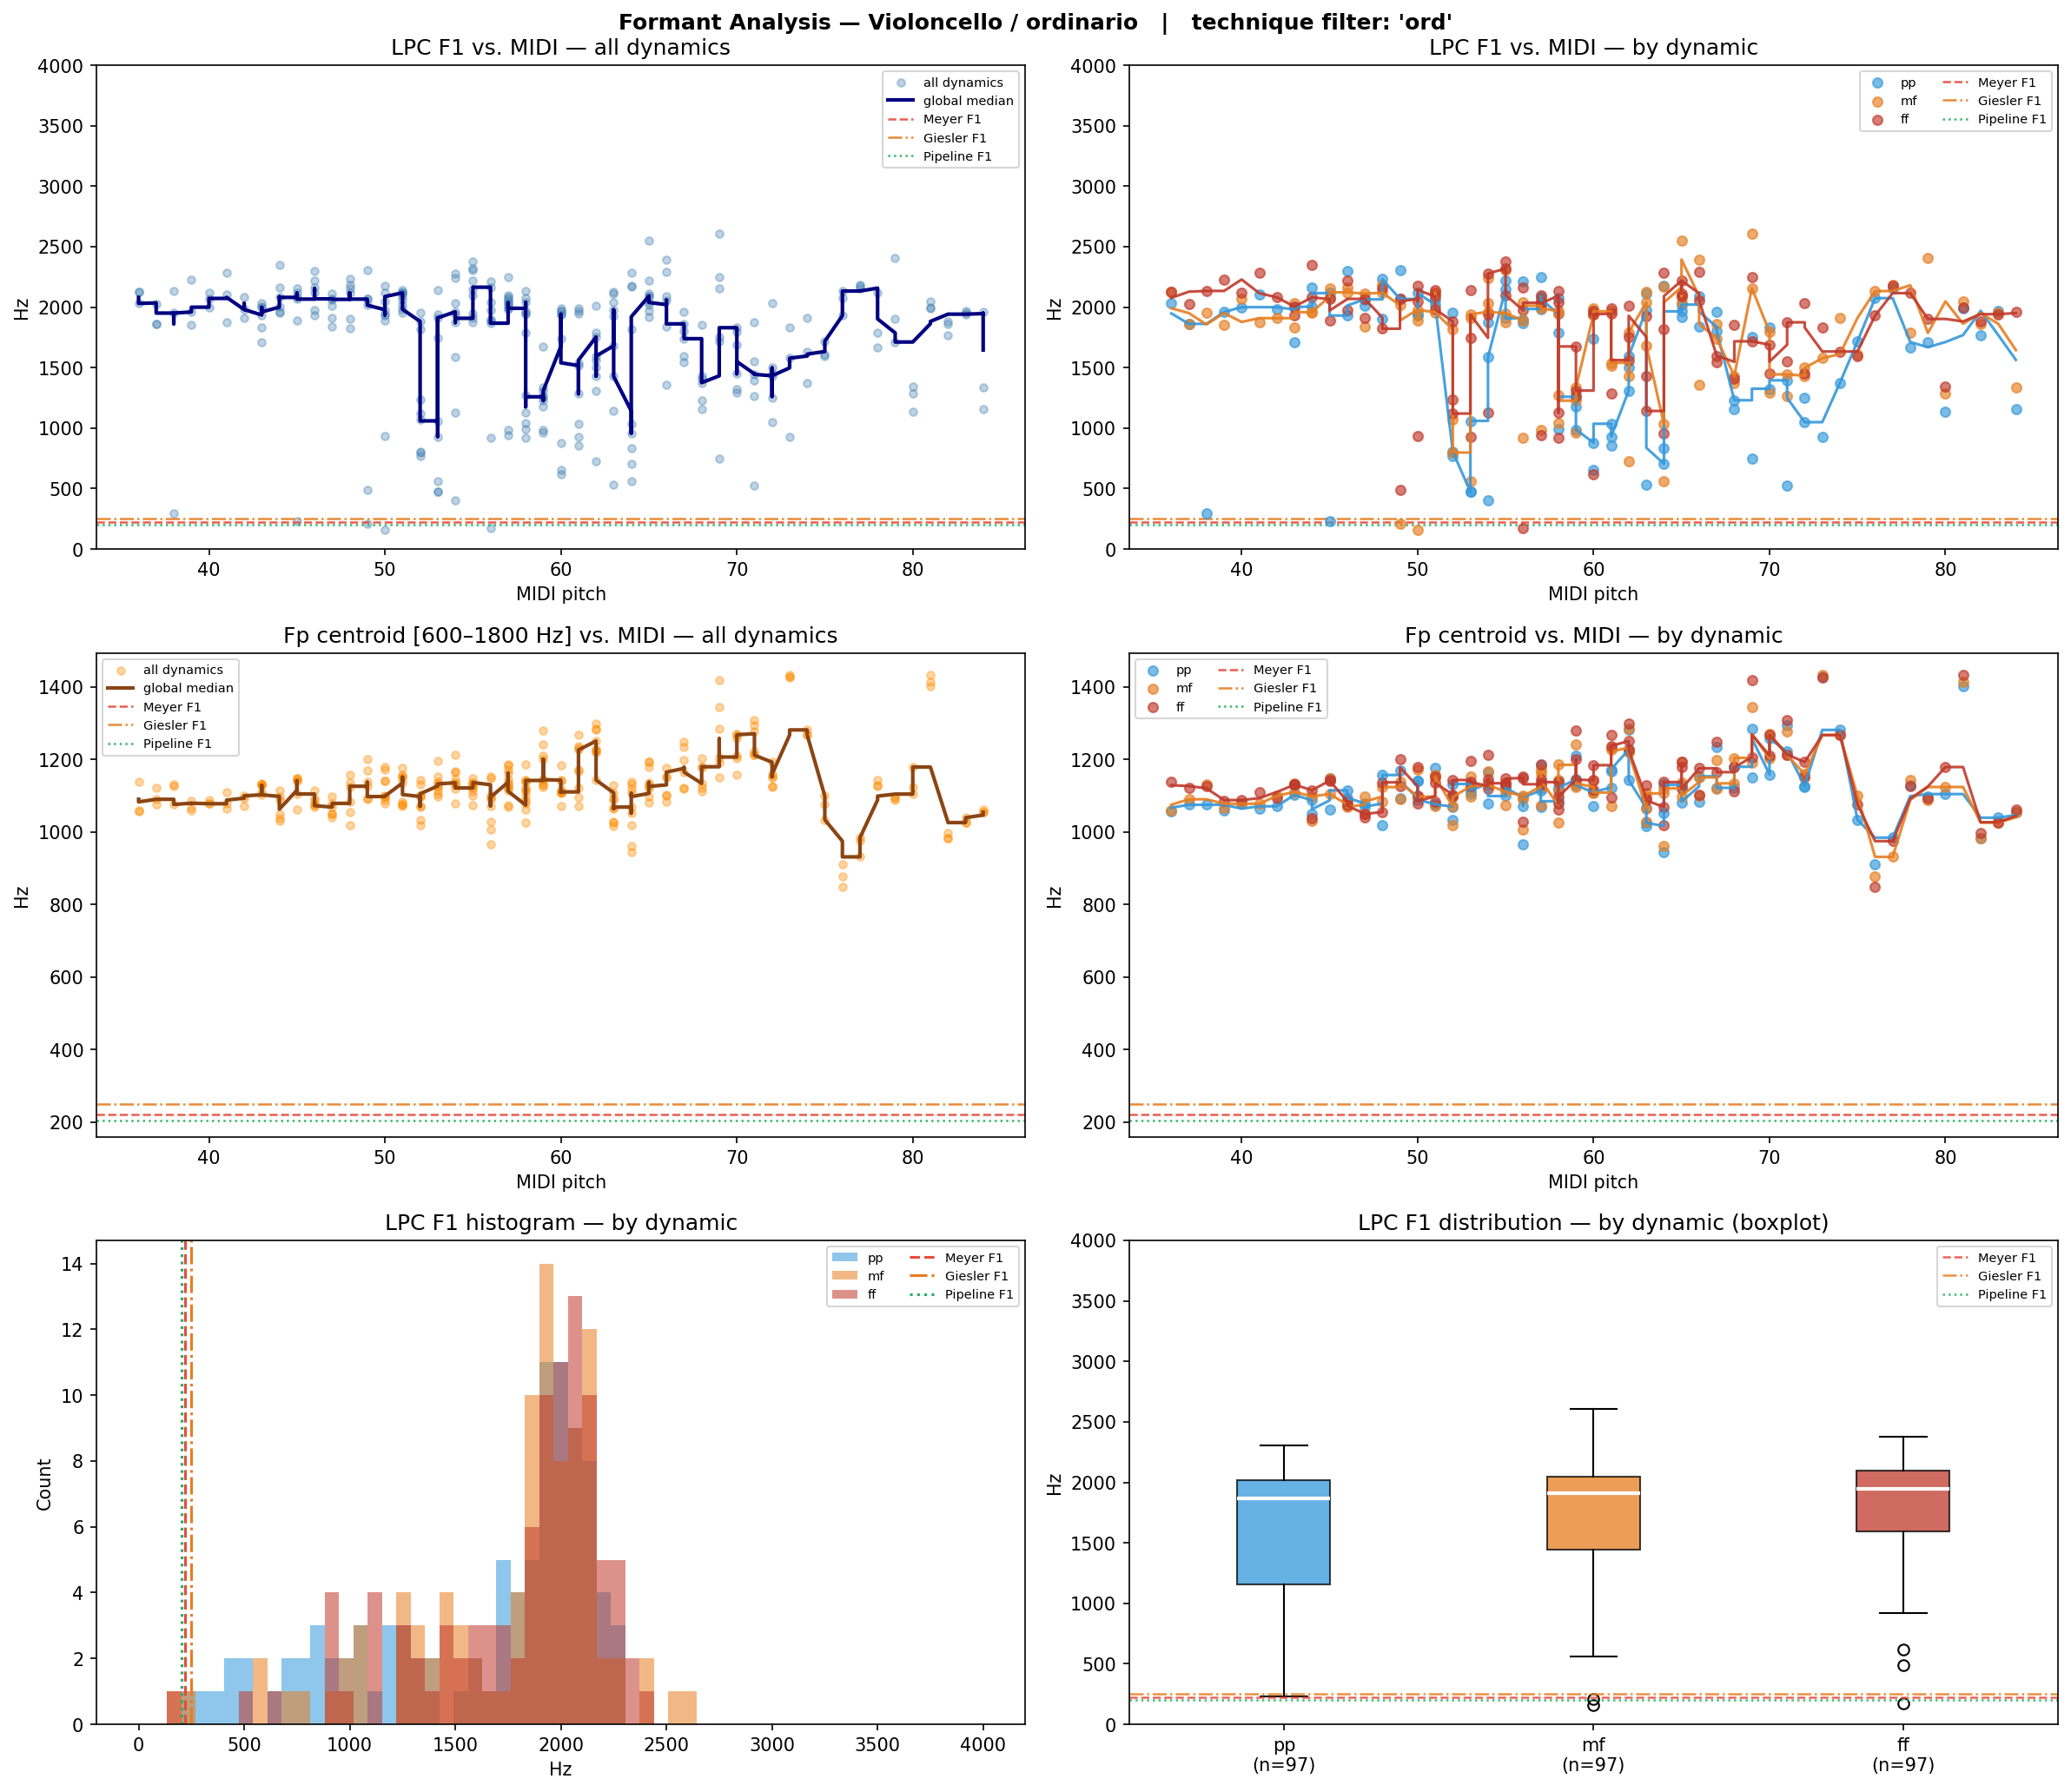

The table this chart was drawn from, first rows:
filename, instrument, technique, note, dynamic, midi, lpc_F1, lpc_F2, lpc_F3, fp_centroid, cep_F1_order40, cep_F1_order80, cep_F1_order160
Vc-ord-A#2-ff-3c-N.wav, Vc, ord, A#2, ff, 46, 1972, , , 1072, 2024, 312.2, 215.3
Vc-ord-A#2-ff-4c-N.wav, Vc, ord, A#2, ff, 46, 2221, , , 1085, 2218, 301.5, 215.3
Vc-ord-A#2-mf-3c-T13u.wav, Vc, ord, A#2, mf, 46, 2122, , , 1068, 2153, 2056, 2100
Vc-ord-A#2-mf-4c-N.wav, Vc, ord, A#2, mf, 46, 2163, , , 1076, 2229, 2003, 226.1
Vc-ord-A#2-pp-3c-N.wav, Vc, ord, A#2, pp, 46, 1930, , , 1115, 3801, 947.5, 215.3
Vc-ord-A#2-pp-4c-N.wav, Vc, ord, A#2, pp, 46, 2300, , , 1094, 2078, 2024, 226.1
Vc-ord-A#3-ff-1c-N.wav, Vc, ord, A#3, ff, 58, 2132, , , 1079, 2078, 323.0, 204.6
Vc-ord-A#3-ff-2c-T12u.wav, Vc, ord, A#3, ff, 58, 1127, 2076, , 1097, 2218, 355.3, 215.3
Vc-ord-A#3-ff-3c-N.wav, Vc, ord, A#3, ff, 58, 2039, , , 1060, 2175, 2035, 193.8
Vc-ord-A#3-ff-4c-N.wav, Vc, ord, A#3, ff, 58, 920.3, 2211, , 1138, 2229, 312.2, 204.6
Vc-ord-A#3-mf-1c-N.wav, Vc, ord, A#3, mf, 58, 1967, 3911, , 1026, 2261, 2013, 2121
Vc-ord-A#3-mf-2c-T12u.wav, Vc, ord, A#3, mf, 58, 1275, 2180, , 1112, 2196, 2013, 193.8
Vc-ord-A#3-mf-3c-T16d_R100u.wav, Vc, ord, A#3, mf, 58, 1044, 2536, , 1185, 2229, 2067, 204.6
Vc-ord-A#3-mf-4c-N.wav, Vc, ord, A#3, mf, 58, 1947, , , 1142, 2282, 2121, 204.6
Vc-ord-A#3-pp-1c-N.wav, Vc, ord, A#3, pp, 58, 1786, 2883, , 1141, 2121, 1992, 1906
Vc-ord-A#3-pp-2c-T12u.wav, Vc, ord, A#3, pp, 58, 991.3, 2089, , 1122, 1960, 1981, 2078
Vc-ord-A#3-pp-3c-N.wav, Vc, ord, A#3, pp, 58, 2077, , , 1116, 2143, 2046, 2110
Vc-ord-A#3-pp-4c-N.wav, Vc, ord, A#3, pp, 58, 1946, , , 1085, 1260, 2078, 2143
Vc-ord-A#4-ff-1c-N.wav, Vc, ord, A#4, ff, 70, 1448, 2888, , 1268, 2498, 344.5, 2788
Vc-ord-A#4-ff-2c-N.wav, Vc, ord, A#4, ff, 70, 1689, 3812, , 1211, 2100, 355.3, 1852
Vc-ord-A#4-mf-1c-N.wav, Vc, ord, A#4, mf, 70, 1293, 2942, , 1271, 2692, 333.8, 2778
Vc-ord-A#4-mf-2c-N.wav, Vc, ord, A#4, mf, 70, 1794, , , 1203, 1949, 312.2, 1852
Vc-ord-A#4-pp-1c-N.wav, Vc, ord, A#4, pp, 70, 1325, 2775, , 1258, 2519, 2702, 2788
Vc-ord-A#4-pp-2c-N.wav, Vc, ord, A#4, pp, 70, 1830, , , 1159, 1992, 1981, 1863
Vc-ord-A#5-ff-1c-N.wav, Vc, ord, A#5, ff, 82, 1882, 3423, , 996.1, 1949, 1884, 3758
Vc-ord-A#5-mf-1c-N.wav, Vc, ord, A#5, mf, 82, 1862, 3227, , 983.7, 1981, 1916, 1873
Vc-ord-A#5-pp-1c-N.wav, Vc, ord, A#5, pp, 82, 1769, 2695, , 982.3, 1938, 1895, 1863
Vc-ord-A2-ff-3c-T19d.wav, Vc, ord, A2, ff, 45, 1887, , , 1141, 1960, 1949, 215.3
Vc-ord-A2-ff-4c-N.wav, Vc, ord, A2, ff, 45, 2066, , , 1144, 1916, 2013, 193.8
Vc-ord-A2-mf-3c-N.wav, Vc, ord, A2, mf, 45, 2154, , , 1105, 2186, 2035, 2089
Vc-ord-A2-mf-4c-N.wav, Vc, ord, A2, mf, 45, 2086, , , 1148, 2067, 1992, 204.6
Vc-ord-A2-pp-3c-N.wav, Vc, ord, A2, pp, 45, 2116, , , 1063, 2067, 2013, 193.8
Vc-ord-A2-pp-4c-N.wav, Vc, ord, A2, pp, 45, 228.7, 2090, , 1148, 1981, 2003, 193.8
Vc-ord-A3-ff-1c-N.wav, Vc, ord, A3, ff, 57, 2036, , , 1132, 1776, 312.2, 183.0
Vc-ord-A3-ff-2c-N.wav, Vc, ord, A3, ff, 57, 2030, , , 1186, 2067, 333.8, 215.3
Vc-ord-A3-ff-3c-T21d.wav, Vc, ord, A3, ff, 57, 944.5, 2709, , 1146, 2218, 1970, 193.8
Vc-ord-A3-ff-4c-N.wav, Vc, ord, A3, ff, 57, 2094, , , 1137, 1906, 323.0, 204.6
Vc-ord-A3-mf-1c-N.wav, Vc, ord, A3, mf, 57, 2012, 2198, , 1125, 2272, 2067, 183.0
Vc-ord-A3-mf-2c-N.wav, Vc, ord, A3, mf, 57, 2051, , , 1171, 2196, 2035, 193.8
Vc-ord-A3-mf-3c-T16d.wav, Vc, ord, A3, mf, 57, 983.3, 2358, , 1162, 2067, 1960, 183.0
Vc-ord-A3-mf-4c-N.wav, Vc, ord, A3, mf, 57, 1990, , , 1074, 1249, 2056, 193.8
Vc-ord-A3-pp-1c-N.wav, Vc, ord, A3, pp, 57, 1985, , , 1183, 1949, 1992, 2067
Vc-ord-A3-pp-2c-N.wav, Vc, ord, A3, pp, 57, 2065, , , 1121, 1884, 1992, 204.6
Vc-ord-A3-pp-3c-N.wav, Vc, ord, A3, pp, 57, 2085, , , 1114, 1206, 1184, 193.8
Vc-ord-A3-pp-4c-N.wav, Vc, ord, A3, pp, 57, 2248, , , 1069, 2143, 1992, 183.0
Vc-ord-A4-ff-1c-N.wav, Vc, ord, A4, ff, 69, 1717, 2579, , 1419, 2616, 2659, 2638
Vc-ord-A4-ff-2c-N.wav, Vc, ord, A4, ff, 69, 2251, , , 1207, 2056, 333.8, 2164
Vc-ord-A4-mf-1c-N.wav, Vc, ord, A4, mf, 69, 2606, , , 1344, 2541, 2670, 2638
Vc-ord-A4-mf-2c-N.wav, Vc, ord, A4, mf, 69, 2157, , , 1192, 2024, 2003, 2153
Vc-ord-A4-pp-1c-N.wav, Vc, ord, A4, pp, 69, 1754, 3450, , 1284, 1583, 2746, 3531
Vc-ord-A4-pp-2c-N.wav, Vc, ord, A4, pp, 69, 743.9, 2257, , 1150, 2067, 1960, 1787
Vc-ord-A5-ff-1c-T13d.wav, Vc, ord, A5, ff, 81, 1996, 3760, , 1432, 2024, 3499, 1766
Vc-ord-A5-mf-1c-N.wav, Vc, ord, A5, mf, 81, 2047, 3810, , 1413, 1927, 2627, 1776
Vc-ord-A5-pp-1c-N.wav, Vc, ord, A5, pp, 81, 1987, 3512, , 1403, 1981, 1820, 1776
Vc-ord-B2-ff-3c-N.wav, Vc, ord, B2, ff, 47, 1913, , , 1050, 1938, 2003, 183.0
Vc-ord-B2-ff-4c-T11u.wav, Vc, ord, B2, ff, 47, 2068, , , 1039, 3574, 301.5, 215.3
Vc-ord-B2-mf-3c-N.wav, Vc, ord, B2, mf, 47, 2112, , , 1098, 2164, 1992, 183.0
Vc-ord-B2-mf-4c-T20u.wav, Vc, ord, B2, mf, 47, 1836, 3999, , 1049, 2164, 3768, 3811
Vc-ord-B2-pp-3c-N.wav, Vc, ord, B2, pp, 47, 2064, , , 1079, 2100, 1970, 2089
Vc-ord-B2-pp-4c-T16u.wav, Vc, ord, B2, pp, 47, 2013, , , 1069, 2186, 3790, 193.8
... 231 more rows
